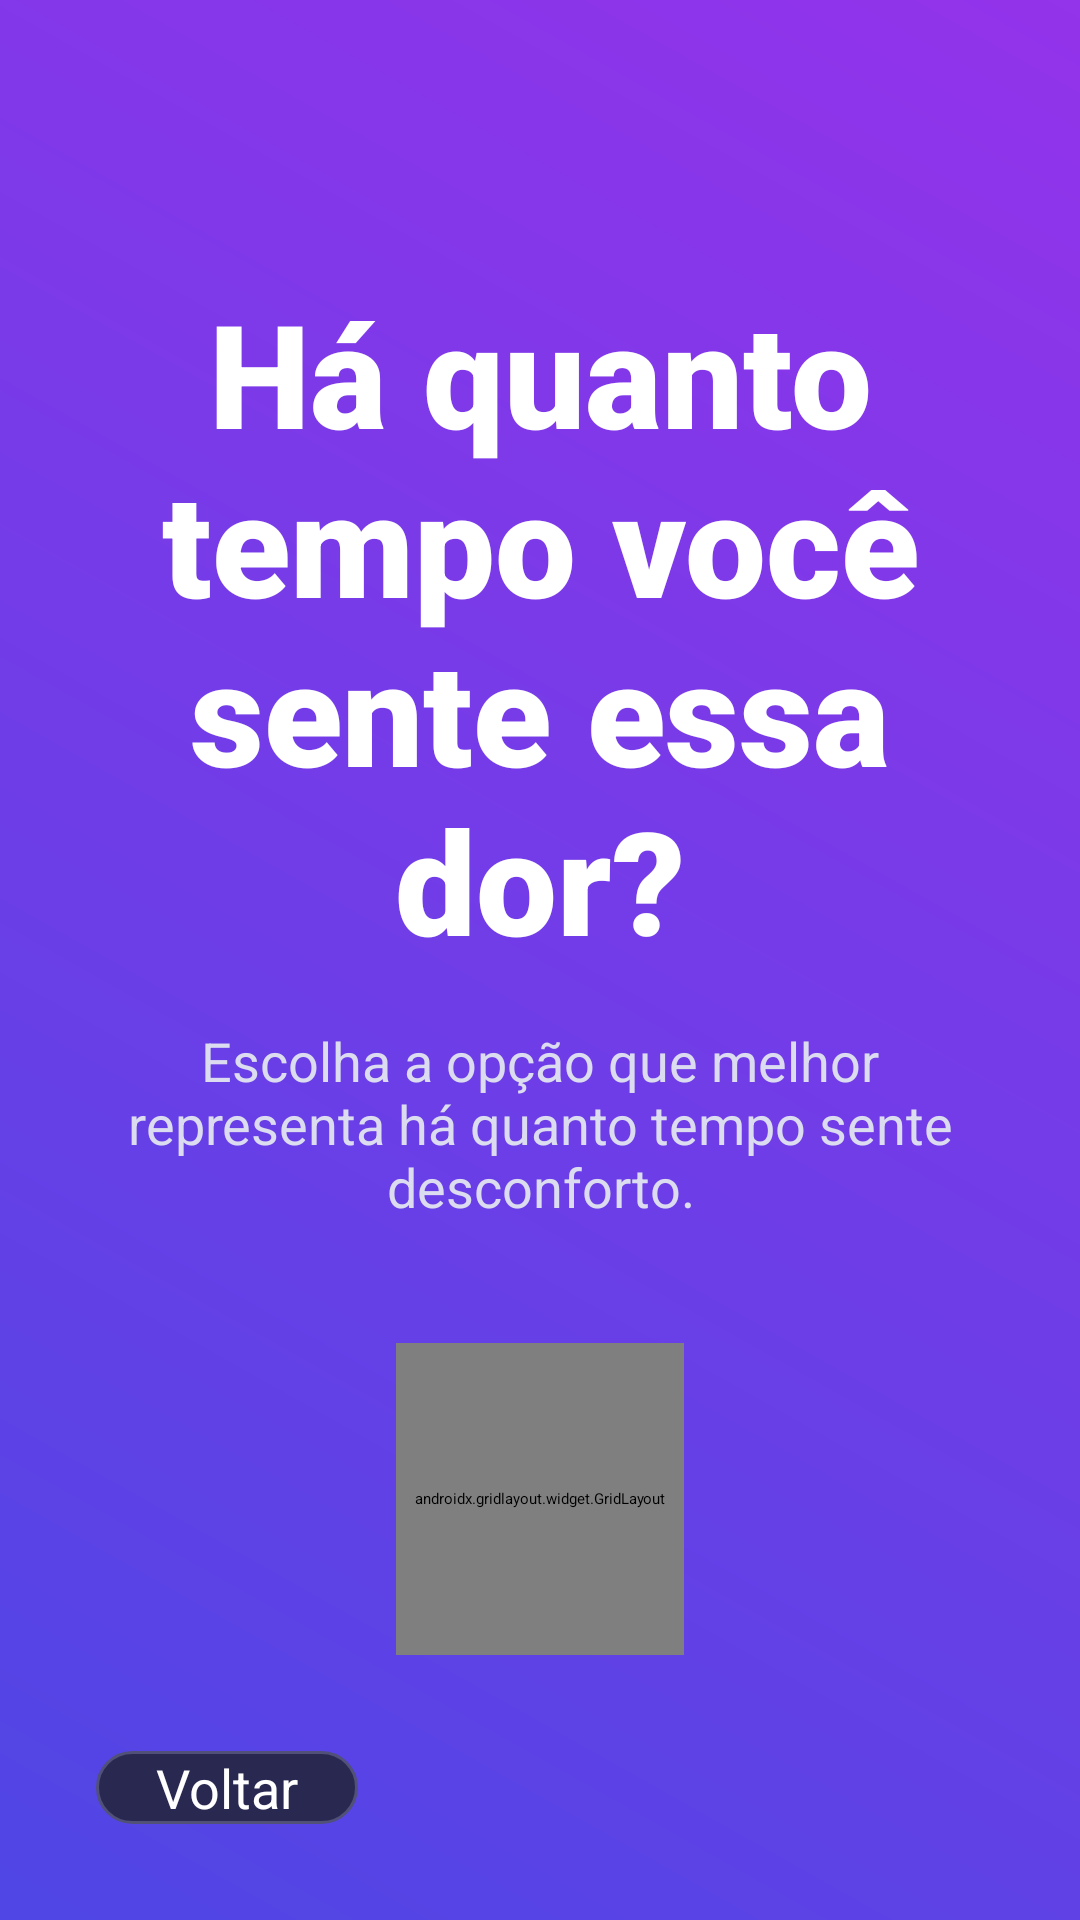

Write the Android layout XML for this screen, with the resource values it uses.
<!-- AndroidManifest.xml: application theme Theme.Autoatendimento -->
<!-- res/layout/activity_tempo_dor.xml -->
<?xml version="1.0" encoding="utf-8"?>

<androidx.constraintlayout.widget.ConstraintLayout xmlns:android="http://schemas.android.com/apk/res/android"
    xmlns:app="http://schemas.android.com/apk/res-auto"
    xmlns:tools="http://schemas.android.com/tools"
    android:layout_width="match_parent"
    android:layout_height="match_parent">

    <androidx.constraintlayout.widget.ConstraintLayout
        android:layout_width="match_parent"
        android:layout_height="match_parent"
        android:background="@drawable/gradient_background"
        android:padding="32dp"
        tools:context=".TempoDorActivity">

        <TextView
            android:id="@+id/tvTituloTempoDor"
            android:layout_width="0dp"
            android:layout_height="wrap_content"
            android:layout_marginTop="60dp"
            android:fontFamily="sans-serif-black"
            android:text="Há quanto tempo você sente essa dor?"
            android:textAlignment="center"
            android:textColor="@color/text_primary"
            android:textSize="48sp"
            app:layout_constraintEnd_toEndOf="parent"
            app:layout_constraintStart_toStartOf="parent"
            app:layout_constraintTop_toTopOf="parent" />

        <TextView
            android:id="@+id/tvDescricaoTempoDor"
            android:layout_width="0dp"
            android:layout_height="wrap_content"
            android:layout_marginTop="16dp"
            android:text="Escolha a opção que melhor representa há quanto tempo sente desconforto."
            android:textAlignment="center"
            android:textColor="@color/text_secondary"
            android:textSize="18sp"
            app:layout_constraintEnd_toEndOf="parent"
            app:layout_constraintStart_toStartOf="parent"
            app:layout_constraintTop_toBottomOf="@id/tvTituloTempoDor" />

        <androidx.gridlayout.widget.GridLayout
            android:id="@+id/gridTempoDor"
            android:layout_width="0dp"
            android:layout_height="0dp"
            android:layout_marginHorizontal="100dp"
            android:layout_marginTop="40dp"
            android:layout_marginBottom="32dp"
            app:alignmentMode="alignMargins"
            app:columnCount="2"
            app:layout_constraintBottom_toTopOf="@id/btnVoltarTempoDor"
            app:layout_constraintEnd_toEndOf="parent"
            app:layout_constraintStart_toStartOf="parent"
            app:layout_constraintTop_toBottomOf="@id/tvDescricaoTempoDor"
            app:rowCount="2"
            app:useDefaultMargins="true">

            <Button
                android:id="@+id/btnMenos24h"
                style="@style/Widget.AppCompat.Button.Borderless"
                android:layout_width="0dp"
                android:layout_height="0dp"
                android:background="@drawable/option_button_bg"
                android:tag="Menos de 24h"
                android:text="Menos de 24h"
                android:textAllCaps="false"
                android:textColor="@color/text_primary"
                android:textSize="22sp"
                android:textStyle="bold"
                app:layout_columnWeight="1"
                app:layout_rowWeight="1" />

            <Button
                android:id="@+id/btn1a3dias"
                style="@style/Widget.AppCompat.Button.Borderless"
                android:layout_width="0dp"
                android:layout_height="0dp"
                android:background="@drawable/option_button_bg"
                android:tag="De 1 a 3 dias"
                android:text="De 1 a 3 dias"
                android:textAllCaps="false"
                android:textColor="@color/text_primary"
                android:textSize="22sp"
                android:textStyle="bold"
                app:layout_columnWeight="1"
                app:layout_rowWeight="1" />

            <Button
                android:id="@+id/btnMais3dias"
                style="@style/Widget.AppCompat.Button.Borderless"
                android:layout_width="0dp"
                android:layout_height="0dp"
                android:background="@drawable/option_button_bg"
                android:tag="Mais de 3 dias"
                android:text="Mais de 3 dias"
                android:textAllCaps="false"
                android:textColor="@color/text_primary"
                android:textSize="22sp"
                android:textStyle="bold"
                app:layout_columnWeight="1"
                app:layout_rowWeight="1" />

            <Button
                android:id="@+id/btnMais1semana"
                style="@style/Widget.AppCompat.Button.Borderless"
                android:layout_width="0dp"
                android:layout_height="0dp"
                android:background="@drawable/option_button_bg"
                android:tag="Mais de 1 semana"
                android:text="Mais de 1 semana"
                android:textAllCaps="false"
                android:textColor="@color/text_primary"
                android:textSize="22sp"
                android:textStyle="bold"
                app:layout_columnWeight="1"
                app:layout_rowWeight="1" />

        </androidx.gridlayout.widget.GridLayout>

        <Button
            android:id="@+id/btnVoltarTempoDor"
            style="@style/Widget.AppCompat.Button.Borderless"
            android:layout_width="wrap_content"
            android:layout_height="wrap_content"
            android:background="@drawable/nav_button_bg"
            android:drawableStart="@drawable/voltar"
            android:drawablePadding="8dp"
            android:paddingHorizontal="20dp"
            android:text="Voltar"
            android:textAllCaps="false"
            android:textColor="@color/text_primary"
            android:textSize="18sp"
            app:layout_constraintBottom_toBottomOf="parent"
            app:layout_constraintStart_toStartOf="parent" />

    </androidx.constraintlayout.widget.ConstraintLayout>
</androidx.constraintlayout.widget.ConstraintLayout>
<!-- resources referenced by this layout -->
<resources>
  <color name="text_primary">#FFFFFFFF</color>
  <color name="text_secondary">#DCDCF0</color>
  <!-- drawable gradient_background (drawable) -->
  <?xml version="1.0" encoding="utf-8"?>
  
  <shape xmlns:android="http://schemas.android.com/apk/res/android"
      android:shape="rectangle">
      <gradient
          android:type="linear"
          android:angle="45"
          android:startColor="#4F46E5"
          android:endColor="#9333EA" />
  </shape>
  <!-- drawable nav_button_bg (drawable) -->
  <?xml version="1.0" encoding="utf-8"?>
  
  <shape xmlns:android="http://schemas.android.com/apk/res/android" android:shape="rectangle">
      <solid android:color="#282850" />
      <stroke android:width="1dp" android:color="#505078" />
      <corners android:radius="16dp" />
  </shape>
  <!-- drawable option_button_bg (drawable) -->
  <?xml version="1.0" encoding="utf-8"?>
  
  <shape xmlns:android="http://schemas.android.com/apk/res/android" android:shape="rectangle">
      <solid android:color="#993730A3" /> <stroke android:width="1dp" android:color="#999664FA" /> <corners android:radius="16dp" />
  </shape>
</resources>
